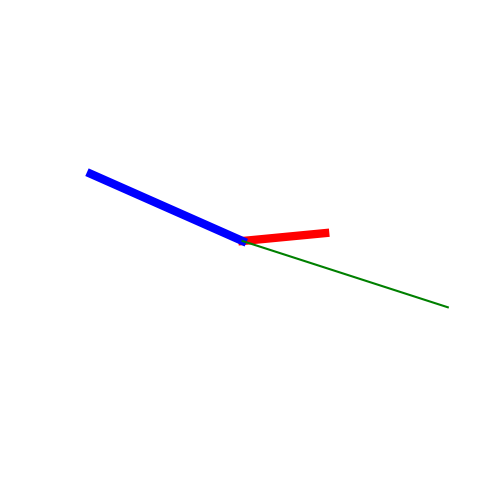

Write Python code to recreate this figure.
import numpy
import matplotlib.pyplot as plt
import datetime
from math import pi, sin, cos

### Closure defined up here
fig = plt.figure(figsize=(6,6))
def hour_closure(r):
    def hour_hand(hour_theta):
        nonlocal r
        hour_theta = pi*hour_theta/180
        return .5*r*cos(hour_theta), .5*r*sin(hour_theta)
    return hour_hand

def minute_closure(r):
    def minute_hand(minute_theta):
        nonlocal r
        minute_theta = pi*minute_theta/180
        return r*cos(minute_theta), r*sin(minute_theta)
    return minute_hand

def second_closure(r):
    def second_hand(second_theta):
        nonlocal r
        second_theta = pi*second_theta/180
        return 1.3*r*cos(second_theta), 1.3*r*sin(second_theta)
    return second_hand

def get_time():
    currentDT = datetime.datetime.now()
    hour = currentDT.hour
    minute = currentDT.minute
    second = currentDT.second
    return hour, minute, second

hour, minute, second = get_time()

# Calculate theta in degrees for each hand

def get_theta(hour, minute, second):
    if hour > 12:
        hour = hour - 12
    hour_theta = 90-(30*hour)-(minute/2)
    minute_theta = 90-6*minute
    second_theta = 90 - 6*second
    return hour_theta, minute_theta, second_theta

hour_theta, minute_theta, second_theta = get_theta(hour, minute, second)

# Specify the length of hour, minute and second hands
r = 10
hour_hand = hour_closure(r)
minute_hand = minute_closure(r)
second_hand = second_closure(r)

x_hour, y_hour = hour_hand(hour_theta)
x_minute, y_minute = minute_hand(minute_theta)
x_second, y_second = second_hand(second_theta)


# hour_hand = name_of_closure(length_of_hour_hand)
plt.axis([-r*1.4, r*1.4, -r*1.4, r*1.4])
plt.axis('off')
plt.plot([0, x_hour], [0, y_hour], 'r', linewidth=6)
plt.plot([0, x_minute], [0, y_minute], 'b', linewidth=6)
plt.plot([0, x_second], [0, y_second], 'g')
plt.show()